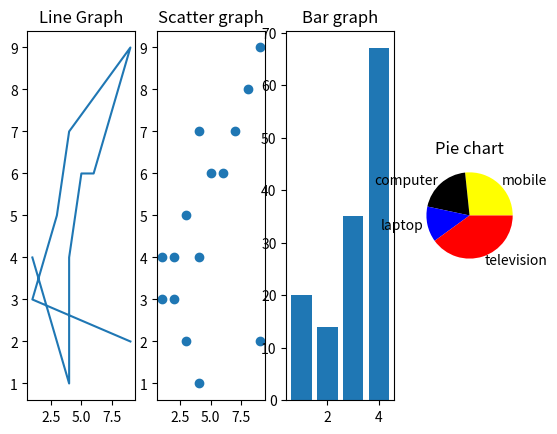

Here is the Python script that generated this plot:
import matplotlib.pyplot as plt
x1=[1,2,3,4,4,5,6,7,8,9,4,3,2,1,9]
y1=[4,3,2,1,4,6,6,7,8,9,7,5,4,3,2]
x2=[1,2,3,4,4,5,6,7,8,9,4,3,2,1,9]
y2=[4,3,2,1,4,6,6,7,8,9,7,5,4,3,2]
x3=[1,2,3,4]
y3=[20,14,35,67]
plt.subplot(1,4,1)
plt.plot(x1,y1)
plt.title("Line Graph")
plt.subplot(1,4,2)
plt.scatter(x2,y2)
plt.title("Scatter graph")
plt.subplot(1,4,3)
plt.bar(x3,y3)
plt.title("Bar graph")
plt.subplot(1,4,4)
labels='mobile','computer','laptop','television'
sales=[4,3,2,6]
colors=['yellow','black','blue','red']
plt.pie(sales,labels=labels,colors=colors)
plt.title("Pie chart")
plt.show()